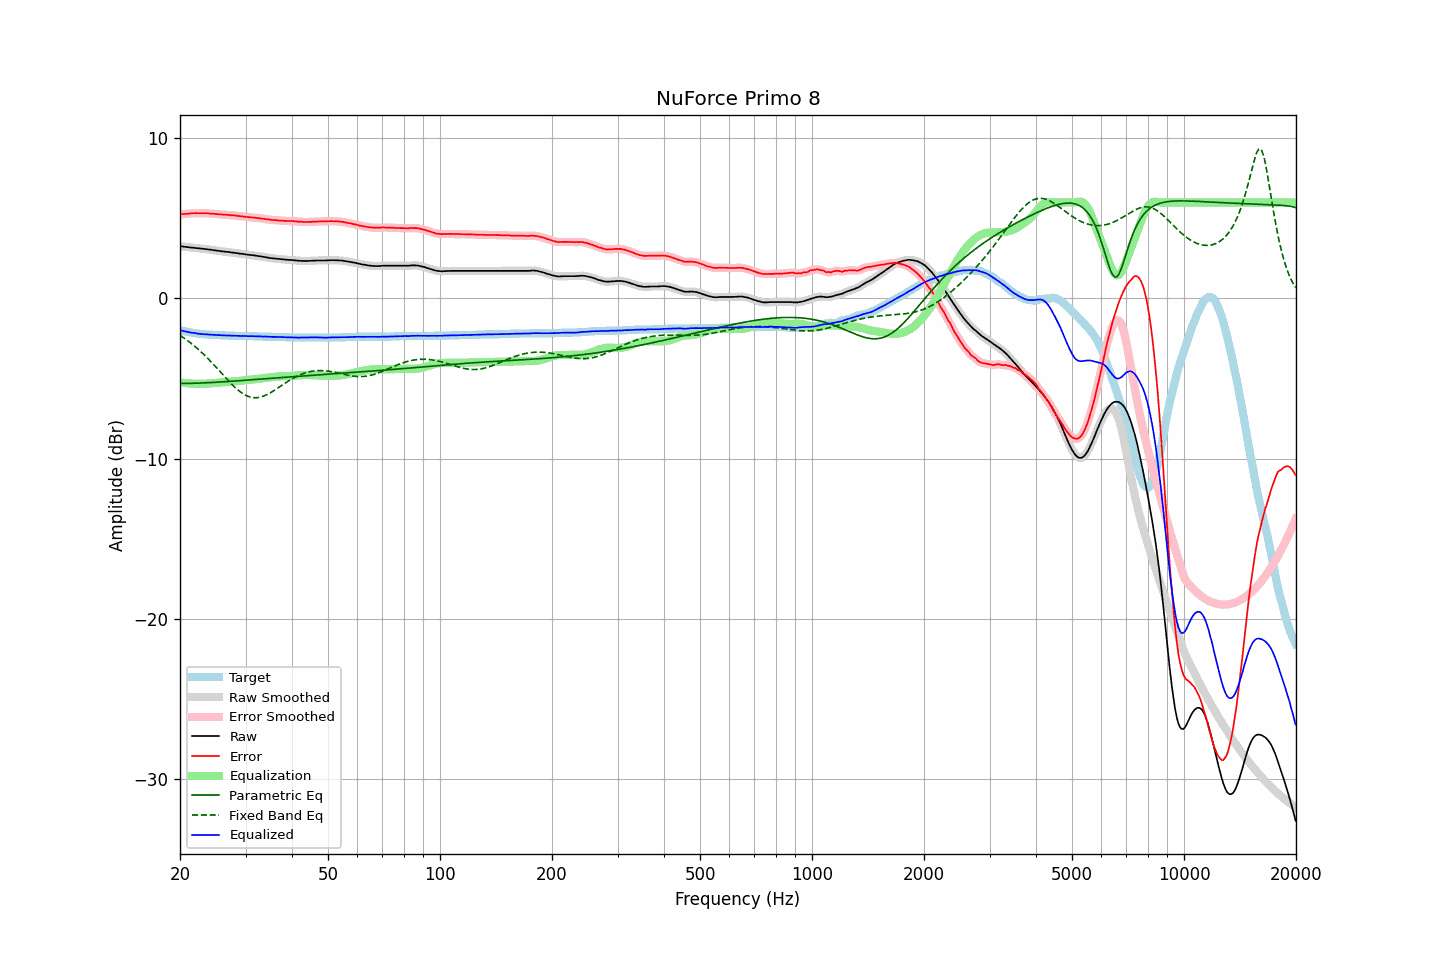

The file beside this chart, header and first rows:
frequency, raw, error, smoothed, error_smoothed, equalization, parametric_eq, fixed_band_eq, equalized_raw, equalized_smoothed, target
20.00, 3.27, 5.25, 3.27, 5.25, -5.25, -5.31, -2.30, -1.98, -1.98, -1.98
20.20, 3.26, 5.27, 3.25, 5.26, -5.26, -5.31, -2.37, -2.01, -2.01, -2.01
20.40, 3.25, 5.28, 3.24, 5.27, -5.27, -5.31, -2.44, -2.03, -2.03, -2.03
20.61, 3.23, 5.28, 3.23, 5.28, -5.28, -5.31, -2.51, -2.06, -2.06, -2.05
20.81, 3.22, 5.29, 3.22, 5.29, -5.29, -5.31, -2.58, -2.08, -2.08, -2.07
21.02, 3.21, 5.30, 3.20, 5.30, -5.30, -5.31, -2.65, -2.10, -2.10, -2.09
21.23, 3.20, 5.31, 3.20, 5.31, -5.31, -5.30, -2.73, -2.11, -2.11, -2.11
21.44, 3.19, 5.32, 3.19, 5.32, -5.32, -5.30, -2.81, -2.13, -2.13, -2.13
21.66, 3.18, 5.33, 3.18, 5.33, -5.32, -5.30, -2.89, -2.15, -2.15, -2.15
21.87, 3.17, 5.33, 3.16, 5.33, -5.33, -5.30, -2.97, -2.16, -2.16, -2.16
22.09, 3.16, 5.34, 3.15, 5.33, -5.33, -5.29, -3.06, -2.17, -2.18, -2.18
22.31, 3.14, 5.33, 3.14, 5.33, -5.33, -5.29, -3.14, -2.20, -2.19, -2.19
22.54, 3.13, 5.33, 3.13, 5.33, -5.33, -5.29, -3.23, -2.21, -2.21, -2.20
22.76, 3.12, 5.33, 3.11, 5.33, -5.33, -5.28, -3.33, -2.22, -2.22, -2.21
22.99, 3.11, 5.33, 3.11, 5.33, -5.33, -5.28, -3.42, -2.23, -2.23, -2.22
23.22, 3.10, 5.33, 3.10, 5.33, -5.33, -5.27, -3.52, -2.23, -2.23, -2.23
23.45, 3.09, 5.33, 3.08, 5.33, -5.32, -5.27, -3.62, -2.24, -2.24, -2.24
23.69, 3.08, 5.33, 3.07, 5.32, -5.32, -5.26, -3.72, -2.24, -2.25, -2.25
23.92, 3.06, 5.31, 3.06, 5.32, -5.31, -5.26, -3.82, -2.26, -2.25, -2.25
24.16, 3.05, 5.31, 3.05, 5.31, -5.31, -5.25, -3.92, -2.26, -2.26, -2.26
24.40, 3.04, 5.30, 3.03, 5.30, -5.30, -5.25, -4.03, -2.26, -2.27, -2.26
24.65, 3.02, 5.29, 3.02, 5.29, -5.29, -5.24, -4.14, -2.27, -2.27, -2.27
24.89, 3.01, 5.28, 3.00, 5.28, -5.28, -5.24, -4.25, -2.28, -2.28, -2.27
25.14, 2.99, 5.27, 2.99, 5.27, -5.27, -5.23, -4.36, -2.29, -2.28, -2.28
25.39, 2.98, 5.27, 2.98, 5.26, -5.26, -5.23, -4.47, -2.29, -2.29, -2.29
25.65, 2.97, 5.26, 2.96, 5.26, -5.26, -5.22, -4.58, -2.29, -2.29, -2.29
25.91, 2.95, 5.25, 2.95, 5.25, -5.25, -5.21, -4.69, -2.30, -2.30, -2.30
26.16, 2.94, 5.24, 2.94, 5.24, -5.24, -5.21, -4.80, -2.31, -2.31, -2.30
26.43, 2.93, 5.23, 2.92, 5.23, -5.23, -5.20, -4.91, -2.31, -2.31, -2.30
26.69, 2.92, 5.23, 2.92, 5.23, -5.23, -5.19, -5.02, -2.31, -2.31, -2.31
26.96, 2.91, 5.22, 2.91, 5.22, -5.22, -5.19, -5.13, -2.31, -2.31, -2.31
27.23, 2.90, 5.22, 2.89, 5.21, -5.21, -5.18, -5.23, -2.31, -2.32, -2.32
27.50, 2.88, 5.20, 2.88, 5.20, -5.20, -5.17, -5.34, -2.33, -2.32, -2.32
27.77, 2.87, 5.19, 2.87, 5.19, -5.19, -5.17, -5.44, -2.33, -2.33, -2.32
28.05, 2.86, 5.19, 2.85, 5.18, -5.18, -5.16, -5.53, -2.33, -2.33, -2.33
28.33, 2.84, 5.17, 2.84, 5.17, -5.17, -5.15, -5.63, -2.34, -2.33, -2.33
28.62, 2.83, 5.16, 2.82, 5.16, -5.16, -5.14, -5.71, -2.33, -2.34, -2.33
28.90, 2.81, 5.15, 2.81, 5.15, -5.15, -5.14, -5.79, -2.34, -2.34, -2.34
29.19, 2.80, 5.14, 2.80, 5.14, -5.14, -5.13, -5.87, -2.34, -2.34, -2.34
29.48, 2.79, 5.13, 2.78, 5.12, -5.12, -5.12, -5.94, -2.34, -2.34, -2.34
29.78, 2.77, 5.11, 2.77, 5.11, -5.11, -5.11, -6.00, -2.35, -2.34, -2.34
30.08, 2.76, 5.10, 2.75, 5.10, -5.10, -5.11, -6.05, -2.35, -2.35, -2.34
30.38, 2.74, 5.09, 2.74, 5.09, -5.09, -5.10, -6.10, -2.35, -2.35, -2.35
30.68, 2.73, 5.08, 2.73, 5.08, -5.08, -5.09, -6.14, -2.35, -2.35, -2.35
30.99, 2.72, 5.07, 2.72, 5.07, -5.07, -5.08, -6.17, -2.35, -2.35, -2.35
31.30, 2.71, 5.06, 2.71, 5.06, -5.06, -5.08, -6.19, -2.35, -2.35, -2.35
31.61, 2.70, 5.06, 2.69, 5.05, -5.05, -5.07, -6.20, -2.35, -2.36, -2.36
31.93, 2.68, 5.04, 2.68, 5.04, -5.04, -5.06, -6.20, -2.36, -2.36, -2.36
32.24, 2.67, 5.03, 2.66, 5.03, -5.03, -5.05, -6.20, -2.36, -2.37, -2.36
32.57, 2.65, 5.02, 2.65, 5.02, -5.02, -5.05, -6.18, -2.37, -2.37, -2.37
32.89, 2.64, 5.01, 2.63, 5.00, -5.00, -5.04, -6.16, -2.37, -2.37, -2.37
33.22, 2.62, 4.99, 2.62, 4.99, -4.99, -5.03, -6.13, -2.38, -2.38, -2.37
33.55, 2.60, 4.98, 2.60, 4.98, -4.98, -5.02, -6.10, -2.38, -2.38, -2.38
33.89, 2.59, 4.97, 2.58, 4.96, -4.96, -5.02, -6.06, -2.38, -2.38, -2.38
34.23, 2.57, 4.95, 2.56, 4.95, -4.95, -5.01, -6.01, -2.38, -2.39, -2.38
34.57, 2.55, 4.94, 2.55, 4.93, -4.94, -5.00, -5.96, -2.39, -2.39, -2.39
34.92, 2.53, 4.92, 2.53, 4.92, -4.93, -4.99, -5.90, -2.40, -2.40, -2.39
35.27, 2.52, 4.91, 2.51, 4.91, -4.91, -4.99, -5.85, -2.40, -2.40, -2.39
35.62, 2.51, 4.91, 2.50, 4.90, -4.90, -4.98, -5.78, -2.40, -2.40, -2.40
35.97, 2.50, 4.90, 2.50, 4.90, -4.89, -4.97, -5.72, -2.40, -2.40, -2.40
... 635 more rows
